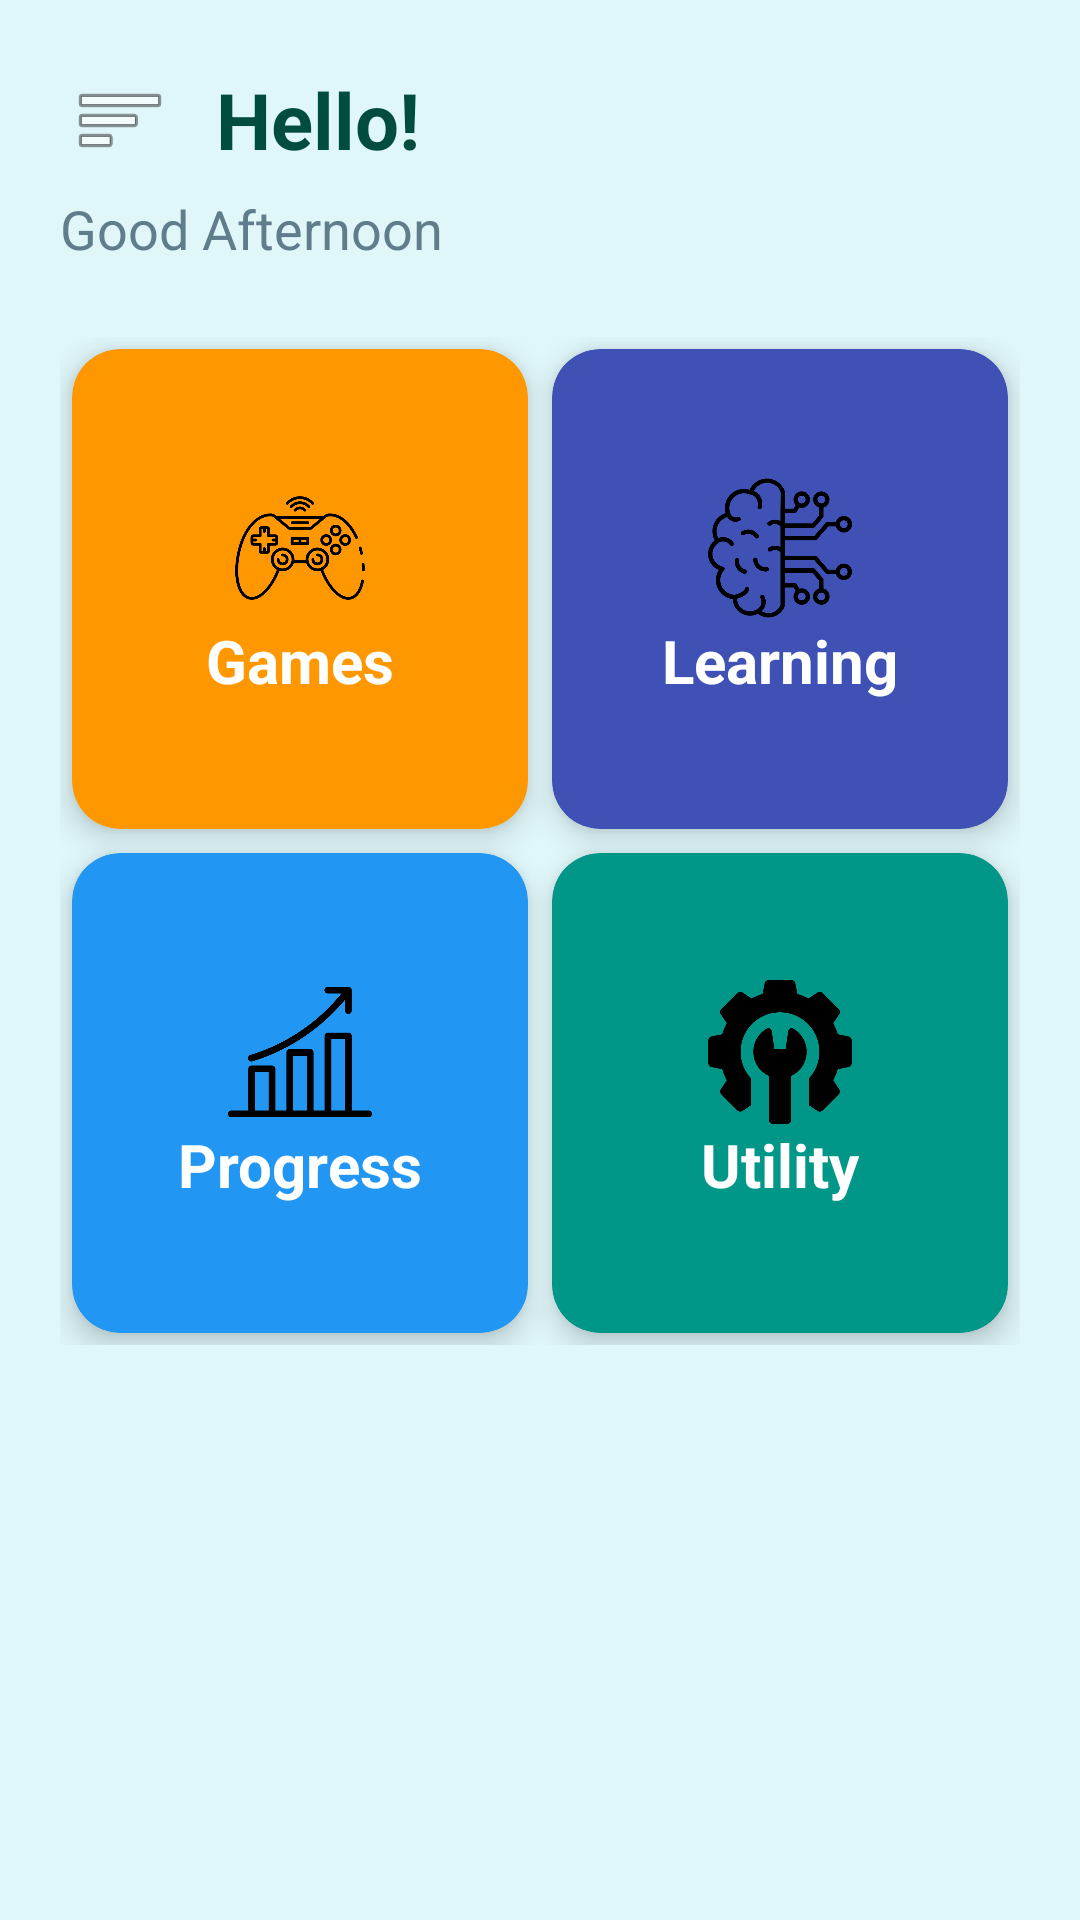

The Android layout XML behind this screen, and the referenced resources:
<!-- AndroidManifest.xml: application theme AppTheme -->
<!-- res/layout/activity_home.xml -->
<?xml version="1.0" encoding="utf-8"?>
<androidx.drawerlayout.widget.DrawerLayout
    xmlns:android="http://schemas.android.com/apk/res/android"
    xmlns:app="http://schemas.android.com/apk/res-auto"
    android:id="@+id/drawerLayout"
    android:layout_width="match_parent"
    android:layout_height="match_parent">

    
    <LinearLayout
        android:layout_width="match_parent"
        android:layout_height="match_parent"
        android:orientation="vertical"
        android:background="@color/app_bg"
        android:padding="20dp">

        
        <LinearLayout
            android:layout_width="match_parent"
            android:layout_height="wrap_content"
            android:orientation="horizontal"
            android:gravity="center_vertical">

            
            <ImageButton
                android:id="@+id/btnMenu"
                android:layout_width="40dp"
                android:layout_height="40dp"
                android:background="@android:color/transparent"
                android:src="@android:drawable/ic_menu_sort_by_size"
                />

            
            <TextView
                android:id="@+id/tvGreetingBig"
                android:layout_width="wrap_content"
                android:layout_height="wrap_content"
                android:text="Hello!"
                android:textColor="@color/text_dark"
                android:textSize="26sp"
                android:textStyle="bold"
                android:layout_marginStart="12dp"/>
        </LinearLayout>

        
        <TextView
            android:id="@+id/tvGreetingSmall"
            android:layout_width="wrap_content"
            android:layout_height="wrap_content"
            android:text="Good Afternoon"
            android:textSize="18sp"
            android:textColor="@color/text_light"
            android:layout_marginTop="4dp"/>

        
        <GridLayout
            android:layout_width="match_parent"
            android:layout_height="wrap_content"
            android:columnCount="2"
            android:useDefaultMargins="true"
            android:layout_marginTop="24dp">

            
            <androidx.cardview.widget.CardView
                android:id="@+id/cardGames"
                android:layout_width="0dp"
                android:layout_height="160dp"
                android:layout_columnWeight="1"
                app:cardCornerRadius="16dp"
                app:cardElevation="6dp"
                android:backgroundTint="#FF9800">

                <LinearLayout
                    android:layout_width="match_parent"
                    android:layout_height="match_parent"
                    android:orientation="vertical"
                    android:gravity="center">

                    <ImageView
                        android:layout_width="48dp"
                        android:layout_height="48dp"
                        android:src="@drawable/gamelogo"
                       />

                    <TextView
                        android:layout_width="wrap_content"
                        android:layout_height="wrap_content"
                        android:text="Games"
                        android:textSize="20sp"
                        android:textColor="@android:color/white"
                        android:textStyle="bold"/>
                </LinearLayout>

            </androidx.cardview.widget.CardView>

            
            <androidx.cardview.widget.CardView
                android:id="@+id/cardLearning"
                android:layout_width="0dp"
                android:layout_height="160dp"
                android:layout_columnWeight="1"
                app:cardCornerRadius="16dp"
                app:cardElevation="6dp"
                android:backgroundTint="#3F51B5">

                <LinearLayout
                    android:layout_width="match_parent"
                    android:layout_height="match_parent"
                    android:orientation="vertical"
                    android:gravity="center">

                    <ImageView
                        android:layout_width="48dp"
                        android:layout_height="48dp"
                        android:src="@drawable/learnlogo"
                        />

                    <TextView
                        android:layout_width="wrap_content"
                        android:layout_height="wrap_content"
                        android:text="Learning"
                        android:textSize="20sp"
                        android:textColor="@android:color/white"
                        android:textStyle="bold"/>
                </LinearLayout>

            </androidx.cardview.widget.CardView>

            
            <androidx.cardview.widget.CardView
                android:id="@+id/cardProgress"
                android:layout_width="0dp"
                android:layout_height="160dp"
                android:layout_columnWeight="1"
                app:cardCornerRadius="16dp"
                app:cardElevation="6dp"
                android:backgroundTint="#2196F3">

                <LinearLayout
                    android:layout_width="match_parent"
                    android:layout_height="match_parent"
                    android:orientation="vertical"
                    android:gravity="center">

                    <ImageView
                        android:layout_width="48dp"
                        android:layout_height="48dp"
                        android:src="@drawable/progresslogo"
                        />

                    <TextView
                        android:layout_width="wrap_content"
                        android:layout_height="wrap_content"
                        android:text="Progress"
                        android:textSize="20sp"
                        android:textColor="@android:color/white"
                        android:textStyle="bold"/>
                </LinearLayout>

            </androidx.cardview.widget.CardView>

            
            <androidx.cardview.widget.CardView
                android:id="@+id/cardUtility"
                android:layout_width="0dp"
                android:layout_height="160dp"
                android:layout_columnWeight="1"
                app:cardCornerRadius="16dp"
                app:cardElevation="6dp"
                android:backgroundTint="#009688">

                <LinearLayout
                    android:layout_width="match_parent"
                    android:layout_height="match_parent"
                    android:orientation="vertical"
                    android:gravity="center">

                    <ImageView
                        android:layout_width="48dp"
                        android:layout_height="48dp"
                        android:src="@drawable/utilitylogo"
                        />

                    <TextView
                        android:layout_width="wrap_content"
                        android:layout_height="wrap_content"
                        android:text="Utility"
                        android:textSize="20sp"
                        android:textColor="@android:color/white"
                        android:textStyle="bold"/>
                </LinearLayout>

            </androidx.cardview.widget.CardView>

        </GridLayout>

    </LinearLayout>

    
    <com.google.android.material.navigation.NavigationView
        android:id="@+id/navigationView"
        android:layout_width="wrap_content"
        android:layout_height="match_parent"
        android:layout_gravity="start"
        app:menu="@menu/menu_drawer"
        app:headerLayout="@layout/nav_header"/>
</androidx.drawerlayout.widget.DrawerLayout>
<!-- res/layout/nav_header.xml (included above) -->
<?xml version="1.0" encoding="utf-8"?>
<LinearLayout xmlns:android="http://schemas.android.com/apk/res/android"
    android:layout_width="match_parent"
    android:layout_height="200dp"
    android:gravity="center"
    android:orientation="vertical"
    android:background="@color/primary"
    android:padding="16dp">

    <ImageView
        android:id="@+id/profileImage"
        android:layout_width="90dp"
        android:layout_height="90dp"
        android:src="@drawable/profilelogo"
        android:padding="8dp" />

    <TextView
        android:id="@+id/headerName"
        android:layout_width="wrap_content"
        android:layout_height="wrap_content"
        android:text="Username"
        android:textSize="18sp"
        android:textColor="@android:color/white"
        android:layout_marginTop="8dp" />

    <TextView
        android:id="@+id/headerEmail"
        android:layout_width="wrap_content"
        android:layout_height="wrap_content"
        android:text="user@example.com"
        android:textSize="14sp"
        android:textColor="@android:color/white"
        android:layout_marginTop="4dp" />

</LinearLayout>
<!-- resources referenced by this layout -->
<resources>
  <color name="app_bg">#E0F7FA</color>
  <color name="primary">#00838F</color>
  <color name="text_dark">#004D40</color>
  <color name="text_light">#607D8B</color>
  <!-- drawable gamelogo: png bitmap (drawable, 22880 bytes) -->
  <!-- drawable learnlogo: png bitmap (drawable, 23664 bytes) -->
  <!-- drawable progresslogo: png bitmap (drawable, 14512 bytes) -->
  <!-- drawable utilitylogo: png bitmap (drawable, 12571 bytes) -->
  <style name="AppTheme" parent="Theme.Material3.Light.NoActionBar">
          <item name="android:windowBackground">@color/app_bg</item>
          <item name="android:statusBarColor">@color/app_bg</item>
          <item name="android:navigationBarColor">@color/app_bg</item>
          <item name="android:fontFamily">sans-serif</item>
      </style>
</resources>
